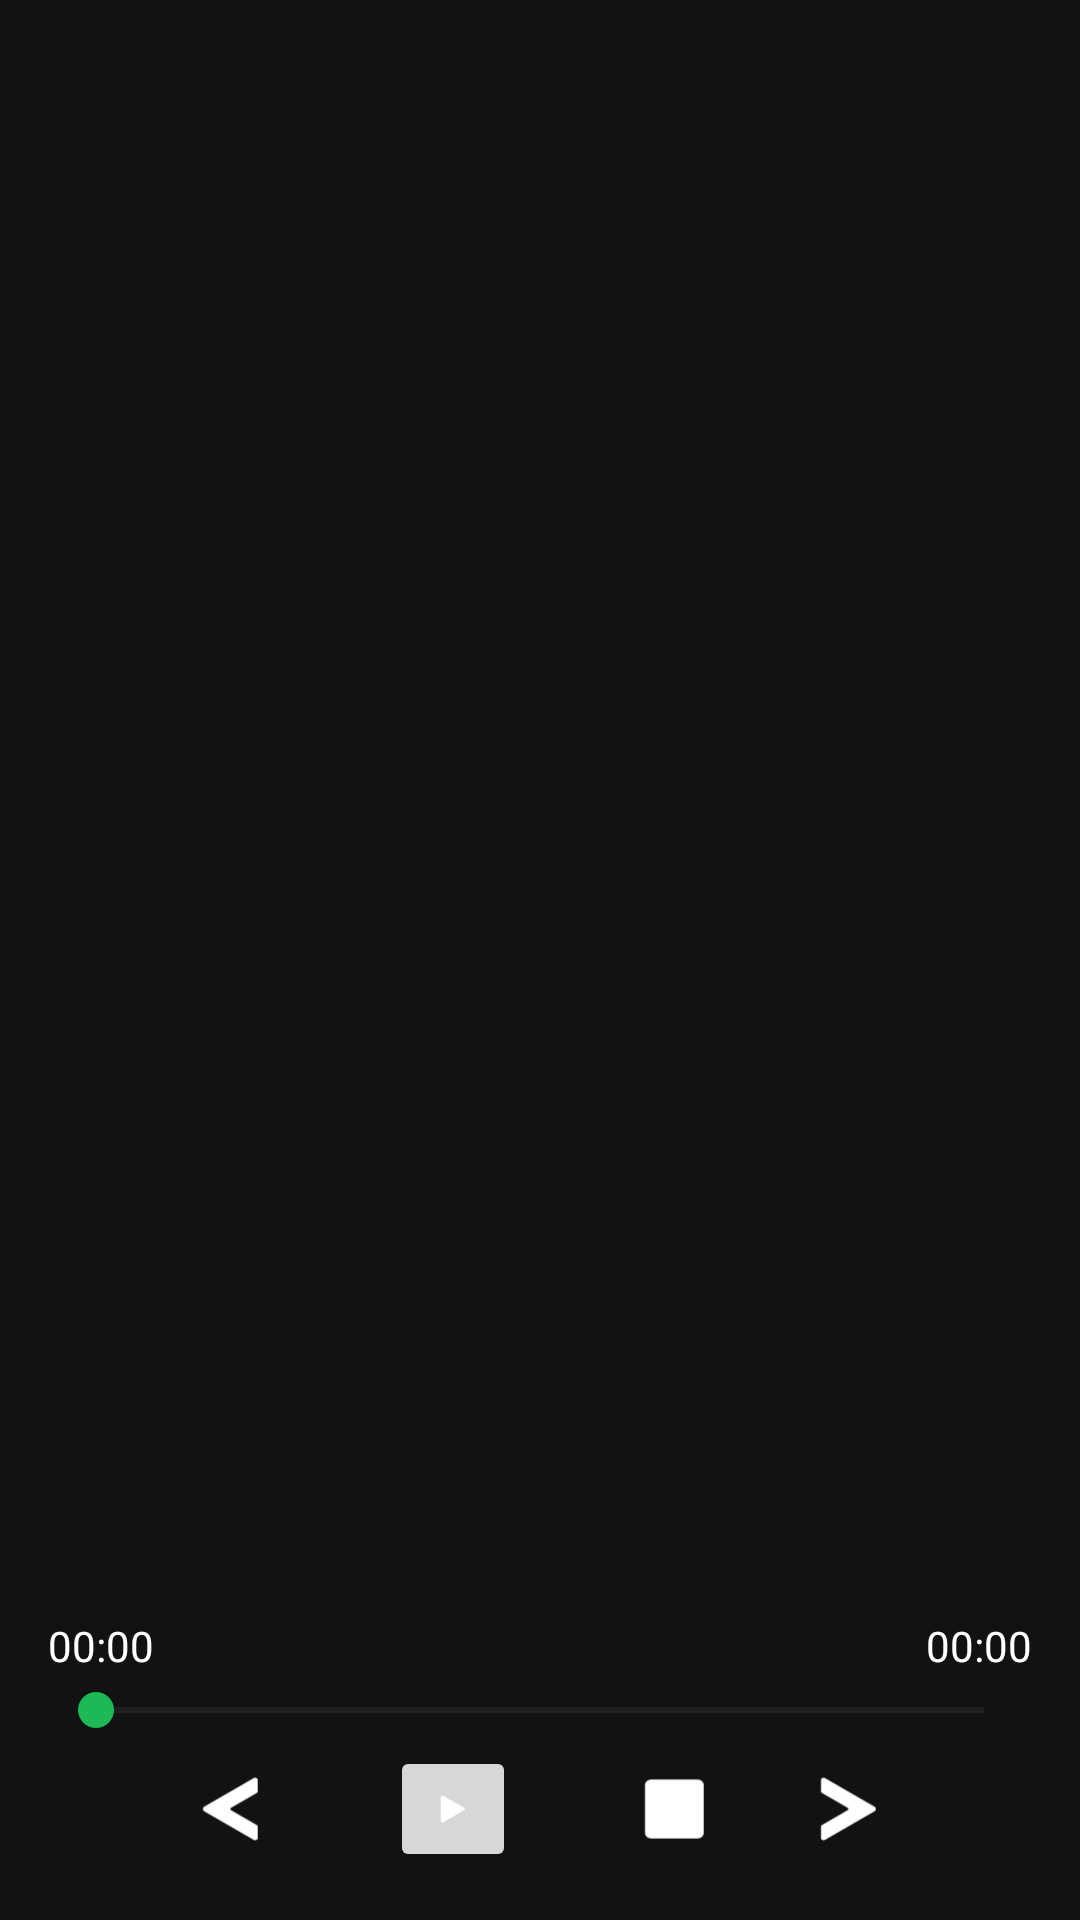

Layout XML and referenced resources for this Android screen:
<!-- AndroidManifest.xml: application theme Theme.LectorLibros -->
<!-- res/layout/fragment_audio_player.xml -->
<?xml version="1.0" encoding="utf-8"?>
<androidx.constraintlayout.widget.ConstraintLayout
    xmlns:android="http://schemas.android.com/apk/res/android"
    xmlns:app="http://schemas.android.com/apk/res-auto"
    android:layout_width="match_parent"
    android:layout_height="match_parent"
    android:background="#121212"
    android:padding="16dp">

    <ImageView
        android:id="@+id/imgCover"
        android:layout_width="360dp"
        android:layout_height="550dp"
        android:contentDescription="@string/descripcion_portada"
        android:scaleType="centerCrop"
        app:layout_constraintTop_toTopOf="parent"
        app:layout_constraintStart_toStartOf="parent"
        app:layout_constraintEnd_toEndOf="parent"/>

    <ImageButton
        android:id="@+id/btnVolver"
        android:layout_width="50dp"
        android:layout_height="50dp"
        android:contentDescription="@string/descripcion_volver"
        android:src="@drawable/ic_volver"
        app:tint="@color/white"
        android:background="@drawable/btn_fondo_redondo"
        android:scaleType="centerInside"
        android:visibility="gone"
        app:layout_constraintTop_toTopOf="parent"
        app:layout_constraintBottom_toBottomOf="parent"
        app:layout_constraintStart_toStartOf="parent"
        app:layout_constraintEnd_toEndOf="parent"
        android:elevation="8dp" />

    <TextView
        android:id="@+id/tvTitle"
        android:layout_width="0dp"
        android:layout_height="wrap_content"
        android:textSize="15sp"
        android:textColor="@android:color/white"
        android:textStyle="bold"
        android:gravity="center"
        android:maxLines="3"
        android:ellipsize="end"
        android:layout_marginTop="8dp"
        android:layout_marginBottom="8dp"
        android:layout_marginHorizontal="8dp"
        app:layout_constraintTop_toBottomOf="@id/imgCover"
        app:layout_constraintStart_toStartOf="parent"
        app:layout_constraintEnd_toEndOf="parent"/>

    <LinearLayout
        android:id="@+id/playerControlsBlock"
        android:layout_width="0dp"
        android:layout_height="wrap_content"
        android:orientation="vertical"
        app:layout_constraintBottom_toBottomOf="parent"
        app:layout_constraintStart_toStartOf="parent"
        app:layout_constraintEnd_toEndOf="parent">

        <LinearLayout
            android:id="@+id/tiempoLayout"
            android:layout_width="match_parent"
            android:layout_height="wrap_content"
            android:orientation="horizontal"
            android:gravity="center">
            <TextView
                android:id="@+id/tvTiempoActual"
                android:layout_width="0dp"
                android:layout_height="wrap_content"
                android:layout_weight="1"
                android:text="@string/tiempoInicial"
                android:textColor="@android:color/white"/>
            <TextView
                android:id="@+id/tvTiempoTotal"
                android:layout_width="wrap_content"
                android:layout_height="wrap_content"
                android:text="@string/tiempoTotal"
                android:textColor="@android:color/white"/>
        </LinearLayout>

        <SeekBar
            android:id="@+id/seekBar"
            android:layout_width="match_parent"
            android:layout_height="wrap_content"
            android:progress="0"
            android:thumbTint="#1DB954"
            android:progressTint="#1DB954"
            android:layout_marginTop="3dp"/>

        <LinearLayout
            android:id="@+id/controlsLayout"
            android:layout_width="match_parent"
            android:layout_height="wrap_content"
            android:orientation="horizontal"
            android:gravity="center"
            android:layout_marginTop="3dp">

            <ImageButton
                android:id="@+id/btnAtras"
                android:layout_width="42dp"
                android:layout_height="42dp"
                android:contentDescription="@string/descripcion_volver"
                android:src="@drawable/ic_atras"
                android:background="?attr/selectableItemBackgroundBorderless"
                app:tint="@color/white"
                android:scaleType="centerInside"/>

            <ImageButton
                android:id="@+id/btnPlayPause"
                android:layout_width="42dp"
                android:layout_height="42dp"
                android:layout_marginHorizontal="32dp"
                android:contentDescription="@string/descripcion_pause"
                android:src="@drawable/ic_play"
                app:tint="@color/white"
                android:scaleType="centerInside"/>

            <ImageButton
                android:id="@+id/btnStop"
                android:layout_width="42dp"
                android:layout_height="42dp"
                android:contentDescription="@string/descripcion_stop"
                android:src="@drawable/ic_stop"
                android:background="?attr/selectableItemBackgroundBorderless"
                android:scaleType="centerInside"
                app:tint="@color/white"
                android:layout_marginEnd="16dp"/>

            <ImageButton
                android:id="@+id/btnAdelante"
                android:layout_width="42dp"
                android:layout_height="42dp"
                android:contentDescription="@string/descripcion_adelante"
                android:src="@drawable/ic_adelante"
                app:tint="@color/white"
                android:background="?attr/selectableItemBackgroundBorderless"
                android:scaleType="centerInside"/>
        </LinearLayout>
    </LinearLayout>

</androidx.constraintlayout.widget.ConstraintLayout>
<!-- resources referenced by this layout -->
<resources>
  <color name="white">#FFFFFF</color>
  <!-- drawable btn_fondo_redondo (drawable) -->
  <shape xmlns:android="http://schemas.android.com/apk/res/android"
      android:shape="rectangle">
  
      <solid android:color="#808080"/>
  
      <corners android:radius="40dp"/>
  
      <padding
          android:left="16dp"
          android:top="12dp"
          android:right="16dp"
          android:bottom="12dp"/>
  
  </shape>
  <!-- drawable ic_play (drawable) -->
  <vector xmlns:android="http://schemas.android.com/apk/res/android"
      android:width="100dp"
      android:height="100dp"
      android:viewportWidth="100"
      android:viewportHeight="100">
    <path
        android:fillColor="#FF000000"
        android:pathData="M31.36,25.68l38.63,22.3c1.56,0.9 1.56,3.15 0,4.05l-38.63,22.3c-1.56,0.9 -3.5,-0.22 -3.5,-2.02V27.7C27.85,25.9 29.8,24.78 31.36,25.68z"/>
    <path
        android:fillColor="#FF000000"
        android:pathData="M69.98,47.98l-38.63,-22.3c-0.23,-0.13 -0.47,-0.21 -0.72,-0.26l37.34,21.56c1.56,0.9 1.56,3.15 0,4.05l-38.63,22.3c-0.35,0.2 -0.72,0.29 -1.08,0.3c0.66,0.94 1.96,1.34 3.08,0.7l38.63,-22.3C71.54,51.12 71.54,48.88 69.98,47.98z"/>
    <path
        android:strokeWidth="1"
        android:pathData="M31.36,25.68l38.63,22.3c1.56,0.9 1.56,3.15 0,4.05l-38.63,22.3c-1.56,0.9 -3.5,-0.22 -3.5,-2.02V27.7C27.85,25.9 29.8,24.78 31.36,25.68z"
        android:fillColor="#00000000"
        android:strokeColor="#000000"/>
  </vector>
  <!-- drawable ic_volver (drawable) -->
  <vector xmlns:android="http://schemas.android.com/apk/res/android"
      android:width="15dp"
      android:height="15dp"
      android:viewportWidth="15"
      android:viewportHeight="15">
    <path
        android:pathData="M8,2.019V0L4,3l4,3V4.027c2.25,0.249 4,2.156 4,4.473c0,2.485 -2.015,4.5 -4.5,4.5S3,10.985 3,8.5C3,8.331 3.01,8.164 3.027,8H1.019C1.007,8.165 1,8.332 1,8.5C1,12.09 3.91,15 7.5,15S14,12.09 14,8.5C14,5.078 11.356,2.274 8,2.019z"
        android:fillColor="#030104"/>
  </vector>
  <string name="descripcion_adelante">Avanzar 10 segundos</string>
  <string name="descripcion_pause">Pausar</string>
  <string name="descripcion_portada">Portada del libro</string>
  <string name="descripcion_stop">Parar la reproducción</string>
  <string name="descripcion_volver">Volver a reproducir</string>
  <string name="tiempoInicial">00:00</string>
  <string name="tiempoTotal">00:00</string>
  <style name="Theme.LectorLibros" parent="Base.Theme.LectorLibros" />
  <style name="Base.Theme.LectorLibros" parent="Theme.Material3.DayNight.NoActionBar">
  
          
          <item name="colorOnPrimary">@color/white</item>
  
          <item name="colorSecondary">@color/colorSecondary</item>
          <item name="colorOnSecondary">@color/white</item>
  
          
  
          <item name="colorOnBackground">@color/white</item>
  
          
          <item name="colorSurface">#1A1A1A</item>
  
          <item name="colorSurfaceVariant">#202020</item>
          <item name="colorOnSurfaceVariant">@color/white</item>
  
          
          <item name="colorAccent">@color/colorPrimary</item>
  
          
          <item name="android:statusBarColor">@android:color/black</item>
          <item name="android:navigationBarColor">@android:color/black</item>
  
              <item name="colorPrimary">@color/colorPrimary</item>
              <item name="colorOnSurface">@color/white</item>
              <item name="android:textColor">@color/white</item>
  
  
      </style>
  <color name="colorSecondary">#000000</color>
  <color name="colorPrimary">#800080</color>
</resources>
